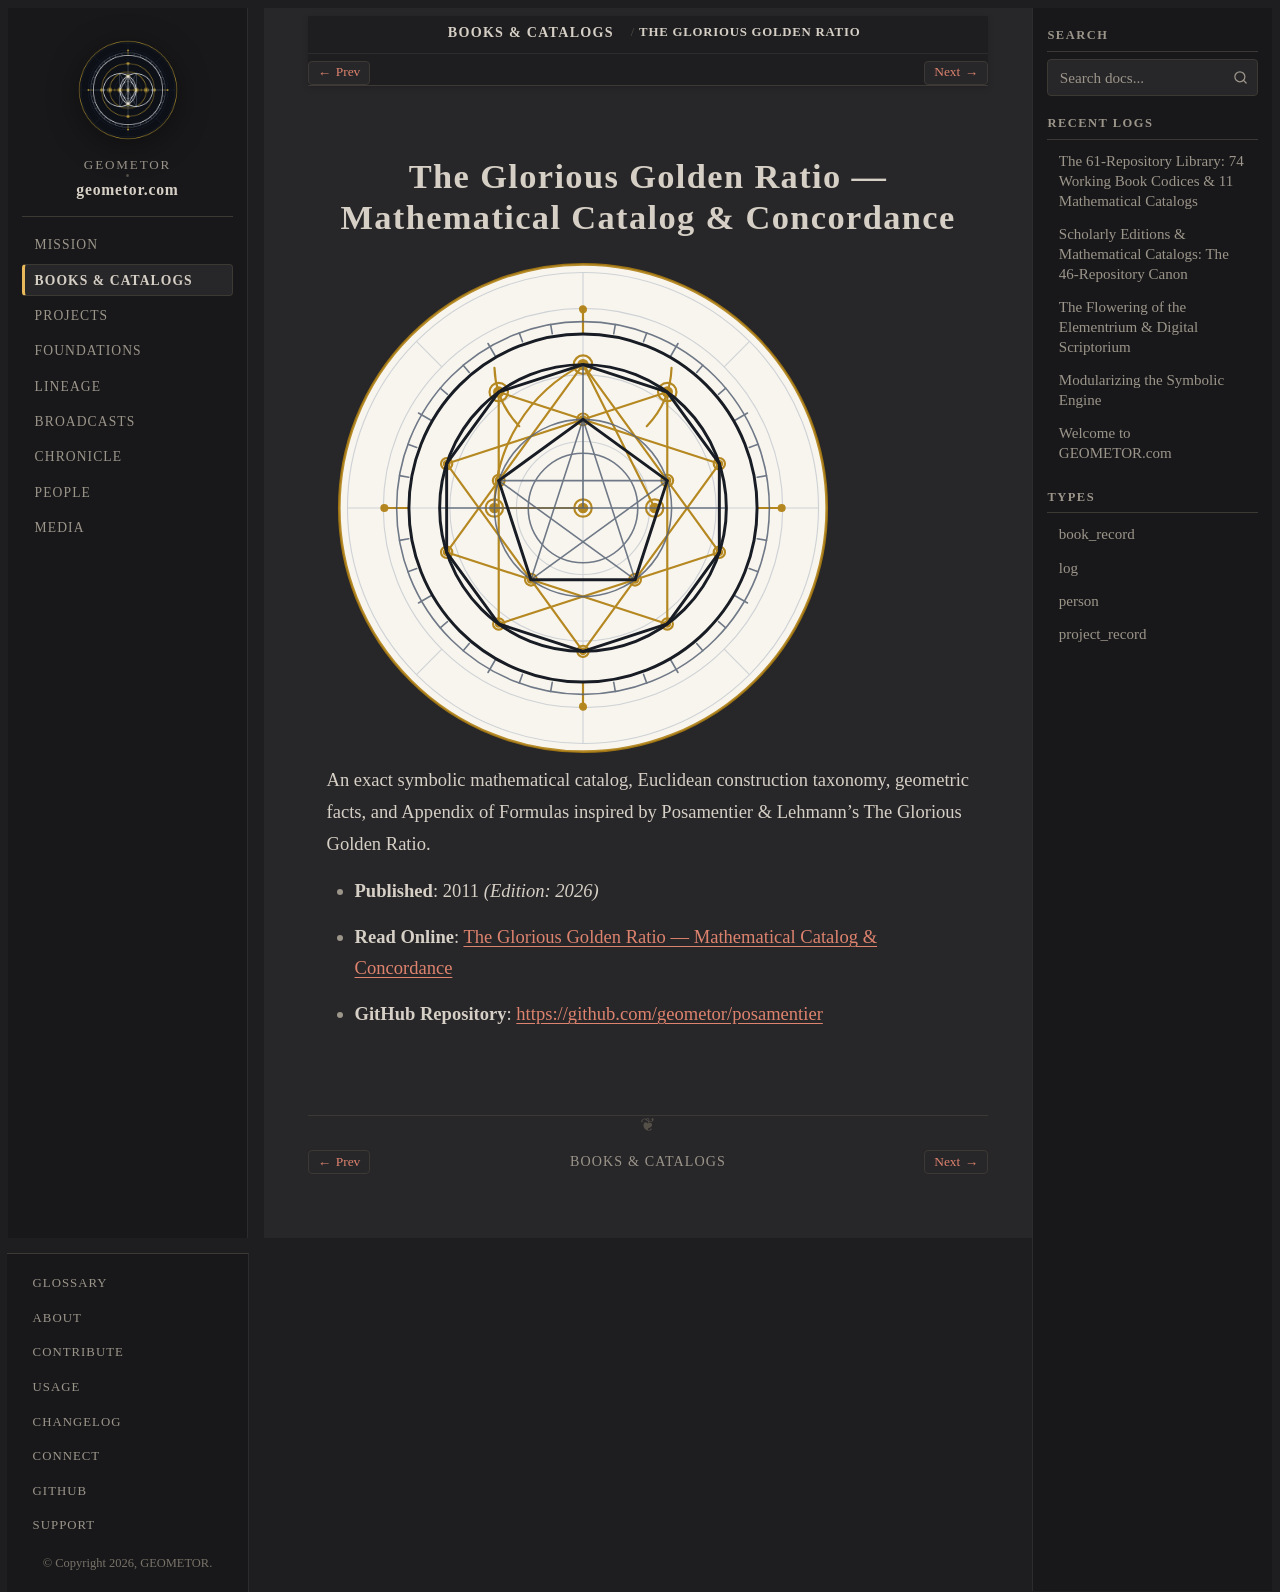

repository: geometor/geometor.com · page: books/posamentier_catalog.html · generator: sphinx

:type: book_record
:author: Alfred S. Posamentier & Ingmar Lehmann · Exact Synthesis by GEOMETOR
:era: Mathematical Catalogs
:languages: English
:site_url: https://geometor.github.io/posamentier/catalog/
:github_url: https://github.com/geometor/posamentier
:year: 2011
:edition_year: 2026
:excerpt: An exact symbolic mathematical catalog, Euclidean construction taxonomy, geometric facts, and Appendix of Formulas inspired by Posamentier & Lehmann's The Glorious Golden Ratio.

The Glorious Golden Ratio — Mathematical Catalog & Concordance
==============================================================

.. image:: /_static/medallions/posamentier.svg
   :alt: The Glorious Golden Ratio — Mathematical Catalog & Concordance

An exact symbolic mathematical catalog, Euclidean construction taxonomy, geometric facts, and Appendix of Formulas inspired by Posamentier & Lehmann's The Glorious Golden Ratio.

* **Published**: 2011 *(Edition: 2026)*
* **Read Online**: `The Glorious Golden Ratio — Mathematical Catalog & Concordance <https://geometor.github.io/posamentier/catalog/>`_
* **GitHub Repository**: `https://github.com/geometor/posamentier <https://github.com/geometor/posamentier>`_
